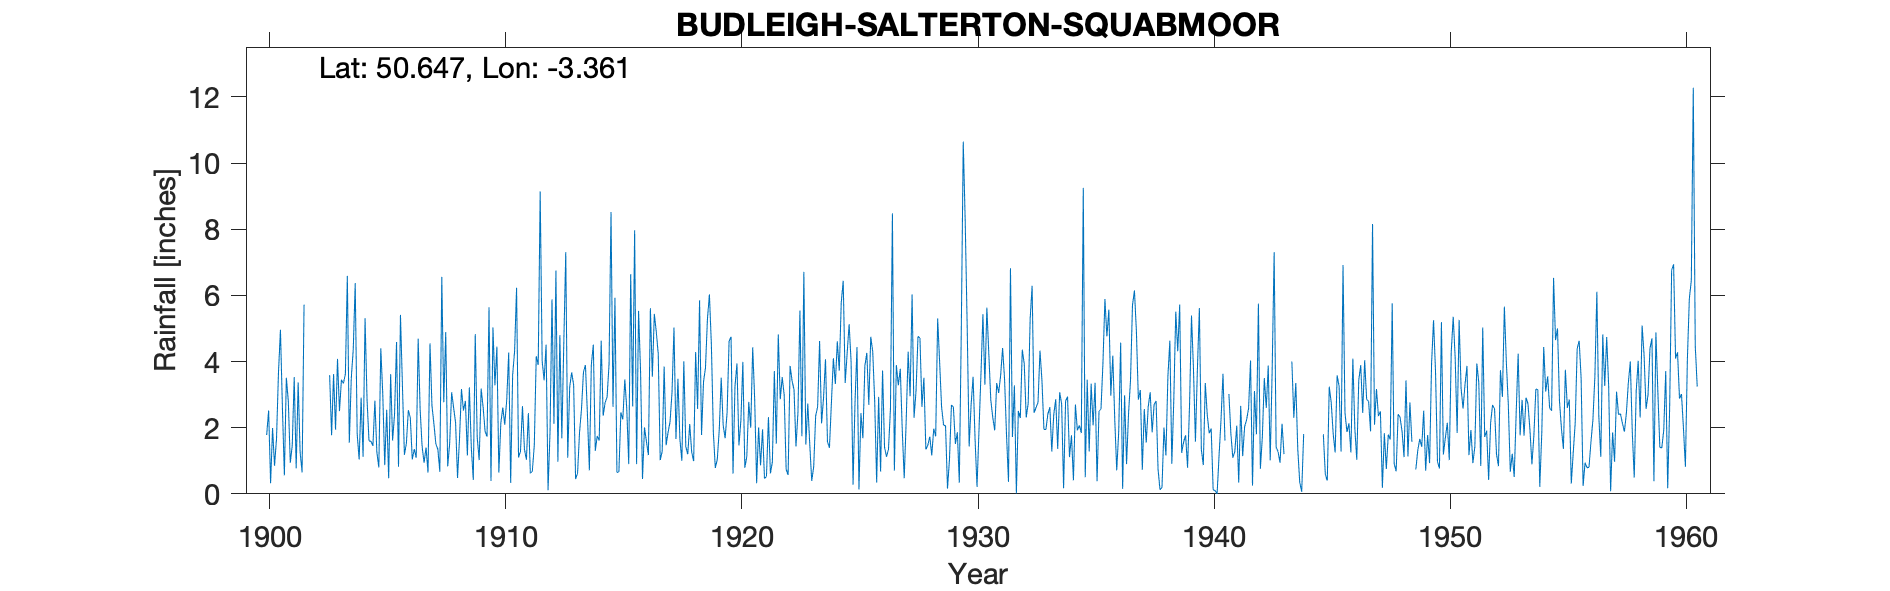

The file beside this chart, header and first rows:
BUDLEIGH-SALTERTON-SQUABMOOR, , , , , , , , , , , , , , , , , , , , , , , 
Grid ref, SY039839, Long, -3.361, Lat, 50.65, Elevation, 267, ft, , , , , , , , , , , , , , , 
Station no, 1802, , , , , , , , , , , , , , , , , , , , , , 
, 1900, 1901, 1902, 1903, 1904, 1905, 1906, 1907, 1908, 1909, 1910, 1911, 1912, 1913, 1914, 1915, 1916, 1917, 1918, 1919, 1920, 1921, 1922
January, , 2.62, , 3.59, 4.36, 1.26, 5.41, 0.94, 0.83, 1.4, 3.28, 1.1, 4.02, 7.31, 0.71, 2.63, 0.9, 1.02, 4.01, 5.29, 4.75, 2.87, 4.82
February, , 0.56, , 1.77, 6.37, 0.8, 3.26, 1.4, 1.53, 0.42, 4.45, 1.29, 3.43, 1.09, 3.91, 5.93, 5.53, 1.28, 1.43, 6.03, 0.61, 0.32, 2.86
March, , 3.51, , 3.62, 1.81, 4.4, 1.18, 0.64, 3.07, 4.83, 0.64, 2.65, 4.51, 3.23, 4.51, 0.65, 3.73, 3.85, 1.2, 4.51, 3.26, 2.01, 3.53
April, , 2.8, , 1.94, 1.04, 3.02, 1.52, 4.55, 2.61, 1.7, 2.14, 1.35, 0.11, 3.67, 1.3, 0.66, 0.45, 1.47, 2.11, 1.87, 3.94, 0.86, 2.99
May, 1.78, 0.94, , 4.08, 2.91, 0.87, 2.53, 2.67, 2.15, 1.02, 2.61, 1.03, 1.86, 3.29, 1.75, 2.46, 2.01, 1.86, 1.26, 0.78, 1.46, 1.95, 0.74
June, 2.52, 1.46, , 2.5, 1.12, 2.54, 2.3, 2.11, 0.48, 3.18, 2.09, 2.44, 5.88, 0.45, 1.61, 2.25, 1.58, 2.18, 0.99, 1.04, 2.22, 0.46, 0.57
July, 0.32, 3.53, , 3.45, 5.31, 0.47, 1.04, 1.5, 1.67, 2.62, 2.84, 0.62, 2.12, 0.63, 4.63, 3.46, 1.17, 3.07, 4.29, 1.93, 3.99, 0.53, 3.87
August, 1.99, 0.77, , 3.34, 2.87, 3.62, 1.35, 1.35, 3.17, 1.89, 4.27, 0.68, 6.75, 1.86, 2.36, 2.58, 5.61, 5.03, 2.57, 3.51, 0.79, 2.32, 3.42
September, 0.85, 3.37, , 3.62, 1.6, 1.61, 1.09, 0.67, 2.52, 1.73, 0.33, 1.46, 0.97, 2.57, 2.76, 0.9, 3.54, 1.66, 5.85, 2.07, 1.12, 0.62, 3.15
October, 1.66, 1.26, , 6.59, 1.59, 2.42, 4.69, 6.56, 2.81, 5.64, 3.59, 4.16, 4.8, 3.68, 2.92, 6.64, 5.44, 3.48, 1.78, 1.68, 2.78, 0.96, 1.43
November, 3.66, 0.65, , 1.55, 1.45, 4.59, 2.54, 2.77, 1.16, 0.39, 4.31, 3.9, 1.68, 3.89, 3.92, 2.64, 4.9, 1.65, 3.38, 2.47, 2, 3.71, 2.46
December, 4.96, 5.72, , 3.5, 2.82, 0.82, 1.43, 4.89, 3.22, 5.03, 6.23, 9.14, 4.55, 2.42, 8.52, 7.97, 4.23, 1, 3.81, 4.62, 4.43, 1.52, 5.54
Total, , 27.19, , 39.55, 33.25, 26.42, 28.34, 30.05, 25.22, 29.85, 36.78, 29.82, 40.68, 34.09, 38.9, 38.77, 39.09, 27.55, 32.68, 35.8, 31.35, 18.13, 35.38
1940 Oct has a dash -  0 entered  – as l…, , , , , , , , , , , , , , , , , , , , , , , 
1940 note says not printed as low, , , , , , , , , , , , , , , , , , , , , , , 
1941 Jan adjusted for snow, , , , , , , , , , , , , , , , , , , , , , , 
1941 monthly totals adjusted from nearby…, , , , , , , , , , , , , , , , , , , , , , , 
1943 July-Sept no readings, , , , , , , , , , , , , , , , , , , , , , , 
1944 May – Aug and Oct – Nov estimated, , , , , , , , , , , , , , , , , , , , , , , 
1945 Jan part estimated for snow, , , , , , , , , , , , , , , , , , , , , , , 
1948 Dec estimated – some other months a…, , , , , , , , , , , , , , , , , , , , , , , 
1949 total in brackets but no reason giv…, , , , , , , , , , , , , , , , , , , , , , , 
Gauge checked and no evidence it is defe…, , , , , , , , , , , , , , , , , , , , , , , 
1951 note says not printed as low, , , , , , , , , , , , , , , , , , , , , , , 
1958 new gauge installed – unknown when, , , , , , , , , , , , , , , , , , , , , , , 
